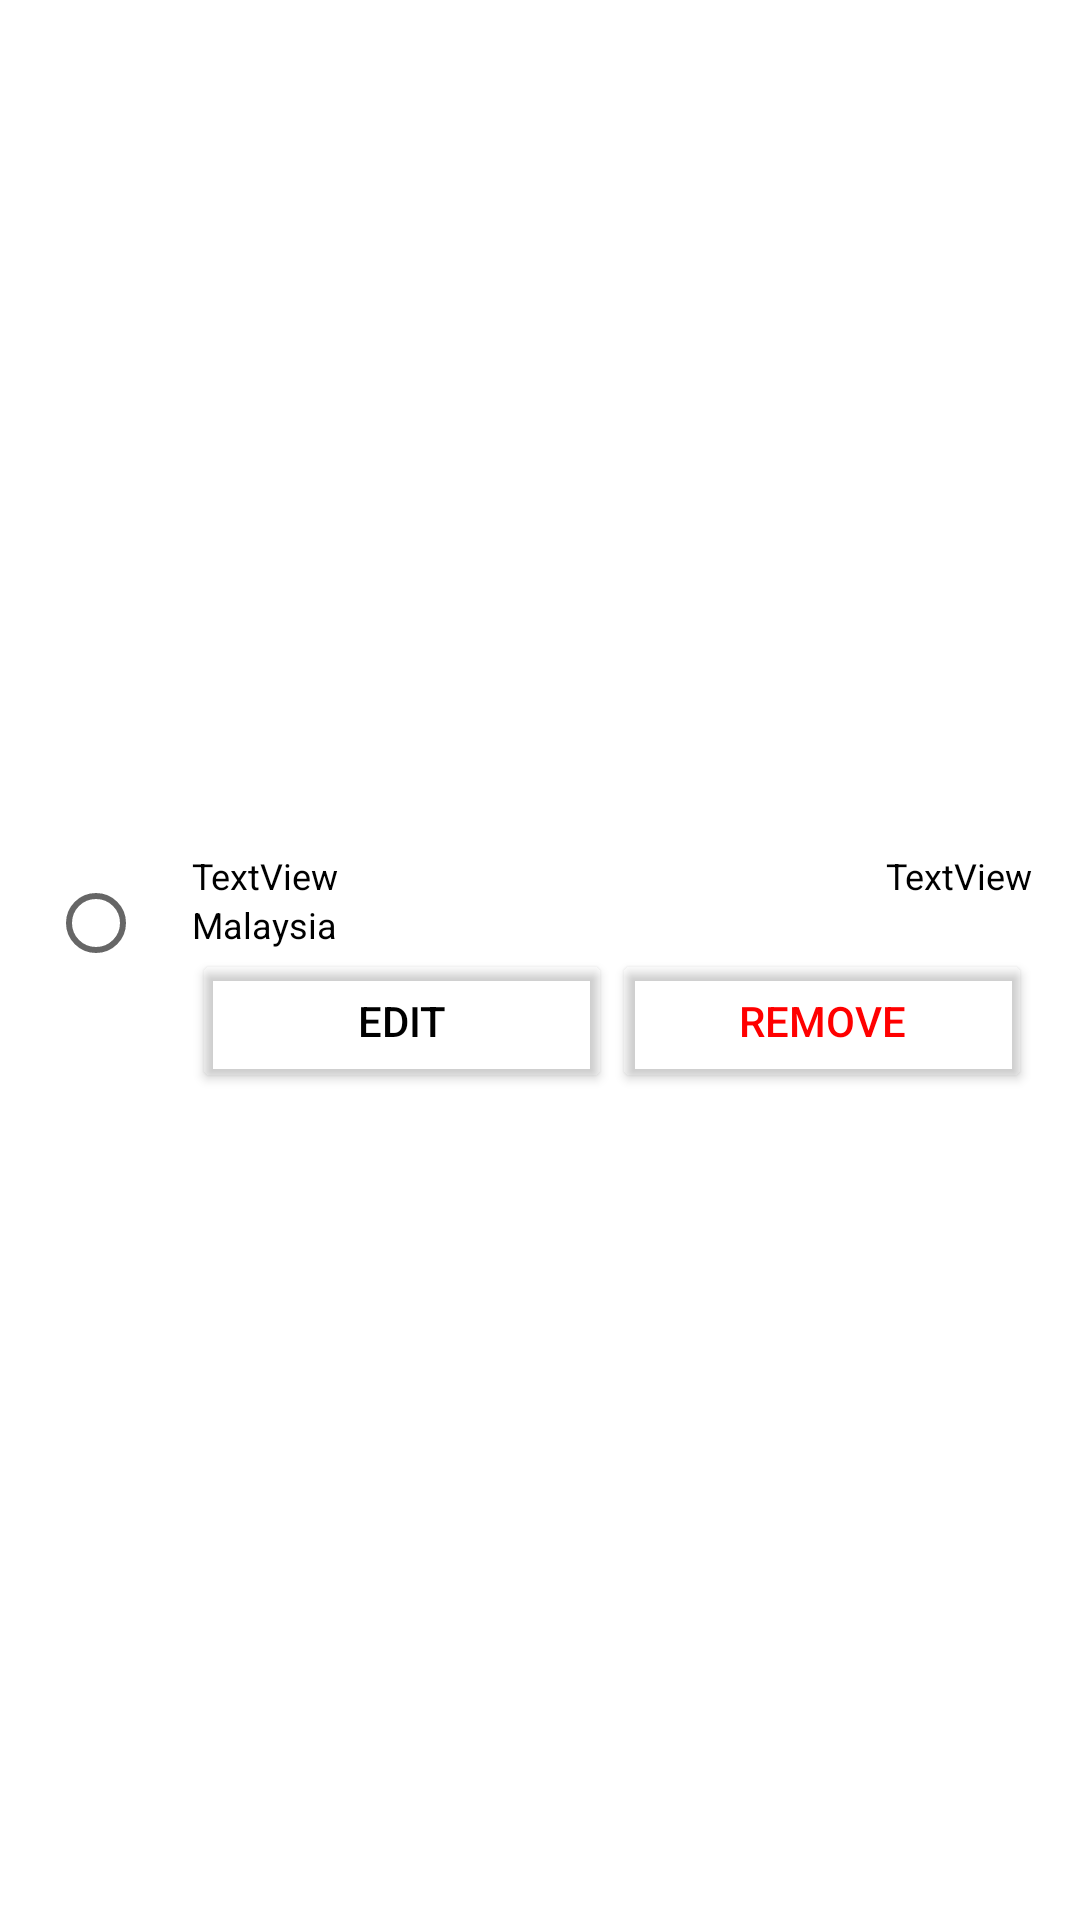

Android layout source for this screen:
<!-- AndroidManifest.xml: application theme Theme.Furniture4U -->
<!-- res/layout/address_item.xml -->
<?xml version="1.0" encoding="utf-8"?>
<androidx.constraintlayout.widget.ConstraintLayout xmlns:android="http://schemas.android.com/apk/res/android"
    xmlns:app="http://schemas.android.com/apk/res-auto"
    xmlns:tools="http://schemas.android.com/tools"
    android:layout_width="match_parent"
    android:layout_height="wrap_content"
    android:layout_margin="5dp"
    android:background="#FFFFFF"
    android:padding="8dp">

    <LinearLayout
        android:layout_width="match_parent"
        android:layout_height="wrap_content"
        android:layout_marginStart="8dp"
        android:layout_marginTop="16dp"
        android:layout_marginEnd="8dp"
        android:layout_marginBottom="8dp"
        android:orientation="horizontal"
        app:layout_constraintBottom_toBottomOf="parent"
        app:layout_constraintEnd_toEndOf="parent"
        app:layout_constraintStart_toStartOf="parent"
        app:layout_constraintTop_toTopOf="parent">

        <RadioButton
            android:id="@+id/select_address"
            android:layout_width="wrap_content"
            android:layout_height="wrap_content"
            android:gravity="center" />

        <LinearLayout
            android:layout_width="match_parent"
            android:layout_height="wrap_content"
            android:orientation="vertical">

            <LinearLayout
                android:layout_width="match_parent"
                android:layout_height="match_parent"
                android:orientation="horizontal">

                <TextView
                    android:id="@+id/addStatusX"
                    android:layout_width="match_parent"
                    android:layout_height="wrap_content"
                    android:layout_weight="1"
                    android:text="TextView"
                    android:textColor="?attr/colorPrimary"
                    android:textStyle="bold"
                    android:visibility="gone"
                    tools:text="Primary"
                    tools:visibility="visible" />

            </LinearLayout>

            <LinearLayout
                android:layout_width="match_parent"
                android:layout_height="wrap_content"
                android:orientation="horizontal">

                <TextView
                    android:id="@+id/addNameX"
                    android:layout_width="wrap_content"
                    android:layout_height="wrap_content"
                    android:layout_weight="1"
                    android:text="TextView"
                    android:textColor="#000000"
                    android:textSize="12sp" />

                <TextView
                    android:id="@+id/addPhoneX"
                    android:layout_width="wrap_content"
                    android:layout_height="wrap_content"
                    android:layout_weight="1"
                    android:text="TextView"
                    android:textAlignment="viewEnd"
                    android:textColor="#000000"
                    android:textSize="12sp" />
            </LinearLayout>

            <TextView
                android:id="@+id/address_add"
                android:layout_width="300dp"
                android:layout_height="wrap_content"
                android:text="Malaysia"
                android:textColor="@color/black"
                android:textSize="12sp" />

            <LinearLayout
                android:layout_width="match_parent"
                android:layout_height="match_parent"
                android:orientation="horizontal"
                tools:layout_editor_absoluteX="8dp"
                tools:layout_editor_absoluteY="8dp">

                <Button
                    android:id="@+id/addEditBtn"
                    android:layout_width="match_parent"
                    android:layout_height="wrap_content"
                    android:layout_weight="1"
                    android:backgroundTint="#00FFFFFF"
                    android:text="Edit"
                    android:textColor="#000000" />

                <Button
                    android:id="@+id/addRemoveBtn"
                    android:layout_width="match_parent"
                    android:layout_height="wrap_content"
                    android:layout_weight="1"
                    android:backgroundTint="#00FFFFFF"
                    android:text="REMOVE"
                    android:textColor="#FF0000" />

            </LinearLayout>

        </LinearLayout>
    </LinearLayout>




</androidx.constraintlayout.widget.ConstraintLayout>
<!-- resources referenced by this layout -->
<resources>
  <color name="black">#FF000000</color>
  <style name="Theme.Furniture4U" parent="Theme.MaterialComponents.DayNight.NoActionBar">
          
          <item name="windowActionBar">false</item>
          <item name="windowNoTitle">true</item>
          <item name="colorPrimary">@color/medium_blue</item>
          <item name="colorPrimaryVariant">@color/medium_blue</item>
          <item name="colorOnPrimary">@color/white</item>
          
          <item name="colorSecondary">@color/teal_200</item>
          <item name="colorSecondaryVariant">@color/teal_700</item>
          <item name="colorOnSecondary">@color/black</item>
          
          <item name="android:statusBarColor">?attr/colorPrimaryVariant</item>
          
      </style>
  <color name="medium_blue">#2196F3</color>
  <color name="white">#FFFFFFFF</color>
  <color name="teal_200">#FF03DAC5</color>
  <color name="teal_700">#FF018786</color>
</resources>
